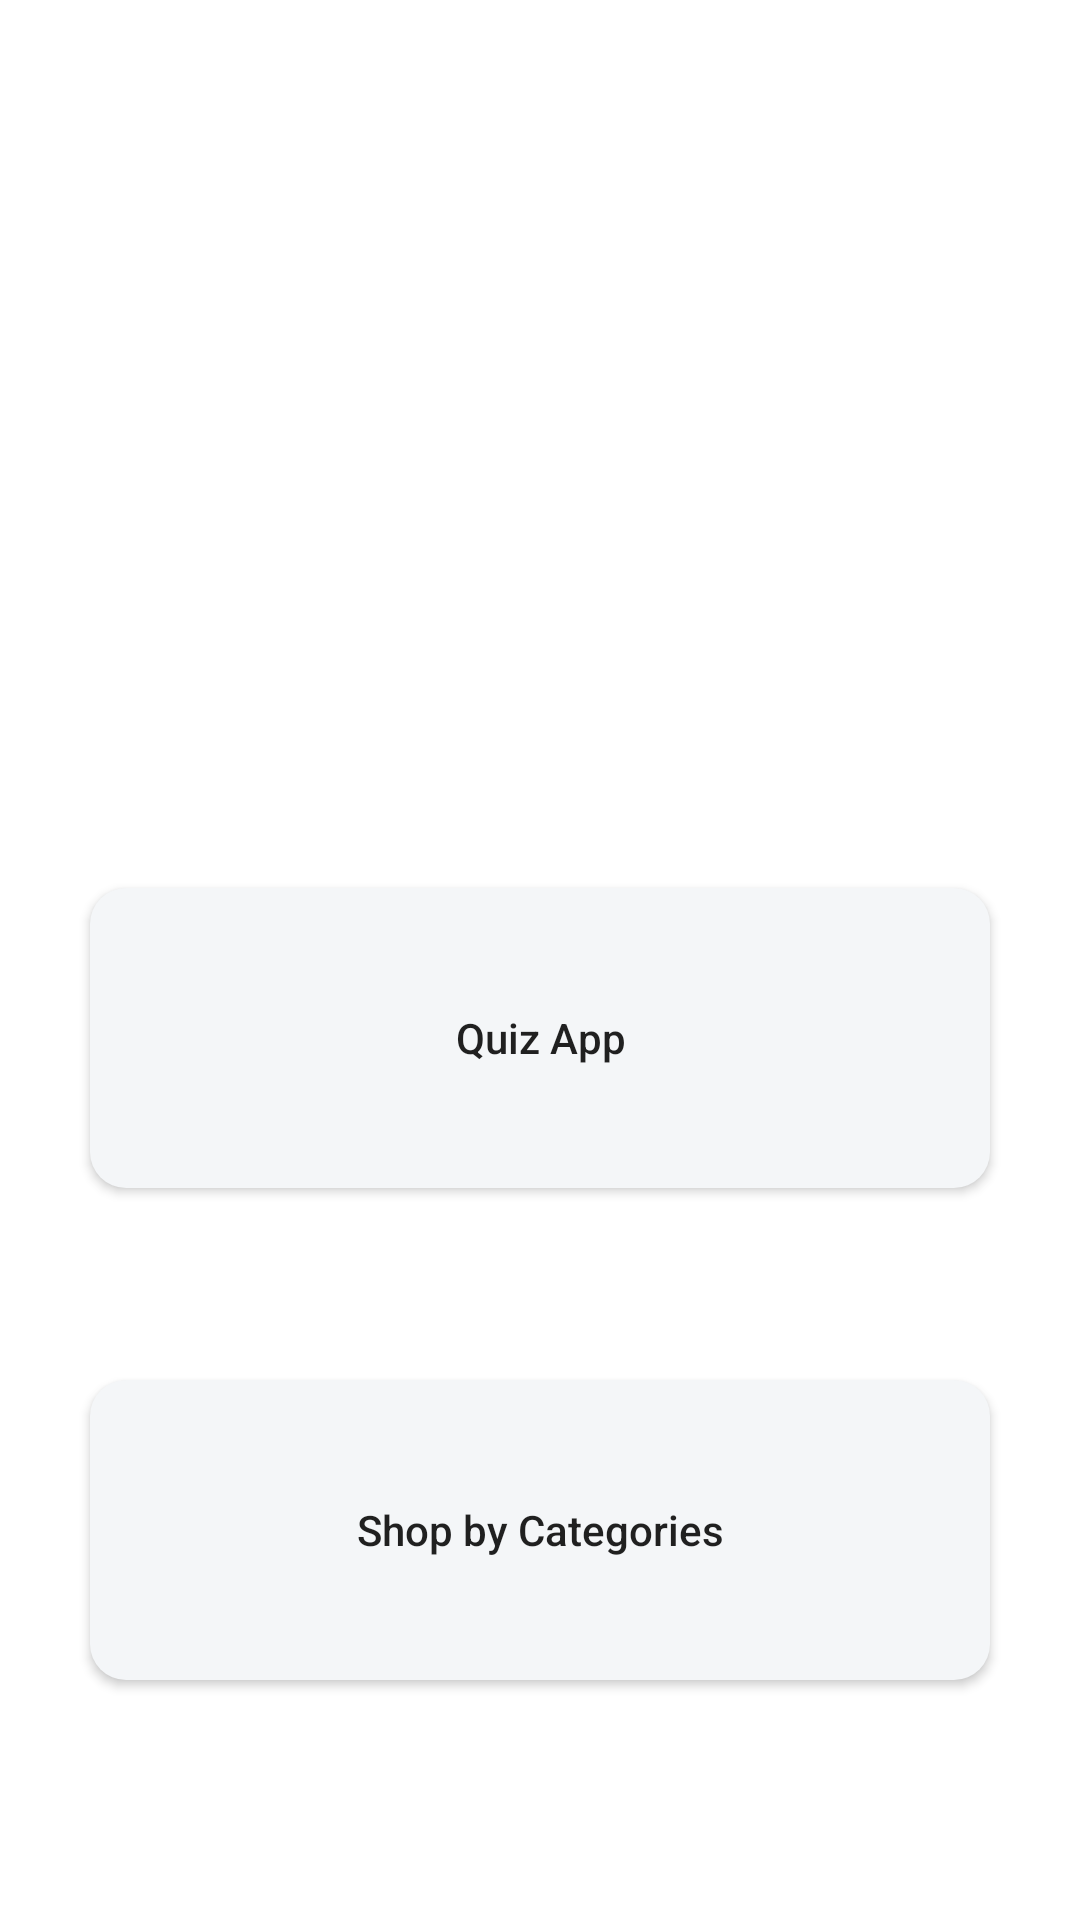

Here is an Android app screen rendered from its layout file. Give the layout XML and the strings, colors and styles it references.
<!-- AndroidManifest.xml: application theme Theme.MIUStoreAndQuiz -->
<!-- res/layout/activity_main.xml -->
<?xml version="1.0" encoding="utf-8"?>
<androidx.constraintlayout.widget.ConstraintLayout xmlns:android="http://schemas.android.com/apk/res/android"
    xmlns:app="http://schemas.android.com/apk/res-auto"
    xmlns:tools="http://schemas.android.com/tools"
    android:layout_width="match_parent"
    android:layout_height="match_parent"
    tools:context=".activity.MainActivity">

    <Button
        android:id="@+id/btn_quiz"
        android:layout_width="300dp"
        android:layout_height="100dp"
        android:layout_marginTop="296dp"
        android:background="@drawable/roundshape"
        android:text="@string/msg_quiz"
        android:textAllCaps="false"
        app:layout_constraintEnd_toEndOf="parent"
        app:layout_constraintStart_toStartOf="parent"
        app:layout_constraintTop_toTopOf="parent" />

    <Button
        android:id="@+id/btn_shop_category"
        android:layout_width="300dp"
        android:layout_height="100dp"
        android:layout_marginTop="64dp"
        android:background="@drawable/roundshape"
        android:text="@string/msg_shop"
        android:textAllCaps="false"
        app:layout_constraintEnd_toEndOf="parent"
        app:layout_constraintStart_toStartOf="parent"
        app:layout_constraintTop_toBottomOf="@+id/btn_quiz" />


</androidx.constraintlayout.widget.ConstraintLayout>
<!-- resources referenced by this layout -->
<resources>
  <!-- drawable roundshape (drawable) -->
  <?xml version="1.0" encoding="utf-8"?>
  <shape xmlns:android="http://schemas.android.com/apk/res/android">
      <solid android:color="#F4F6F8"/>
      <corners android:radius="12dp" />
  </shape>
  <string name="msg_quiz">Quiz App</string>
  <string name="msg_shop">Shop by Categories</string>
  <style name="Theme.MIUStoreAndQuiz" parent="Theme.MaterialComponents.DayNight.DarkActionBar">
          
          <item name="colorPrimary">@color/purple_500</item>
          <item name="colorPrimaryVariant">@color/purple_700</item>
          <item name="colorOnPrimary">@color/white</item>
          
          <item name="colorSecondary">@color/teal_200</item>
          <item name="colorSecondaryVariant">@color/teal_700</item>
          <item name="colorOnSecondary">@color/black</item>
          
          <item name="android:statusBarColor">?attr/colorPrimaryVariant</item>
          
      </style>
  <color name="purple_500">#FF6200EE</color>
  <color name="purple_700">#FF3700B3</color>
  <color name="white">#FFFFFFFF</color>
  <color name="teal_200">#FF03DAC5</color>
  <color name="teal_700">#FF018786</color>
  <color name="black">#FF000000</color>
</resources>
